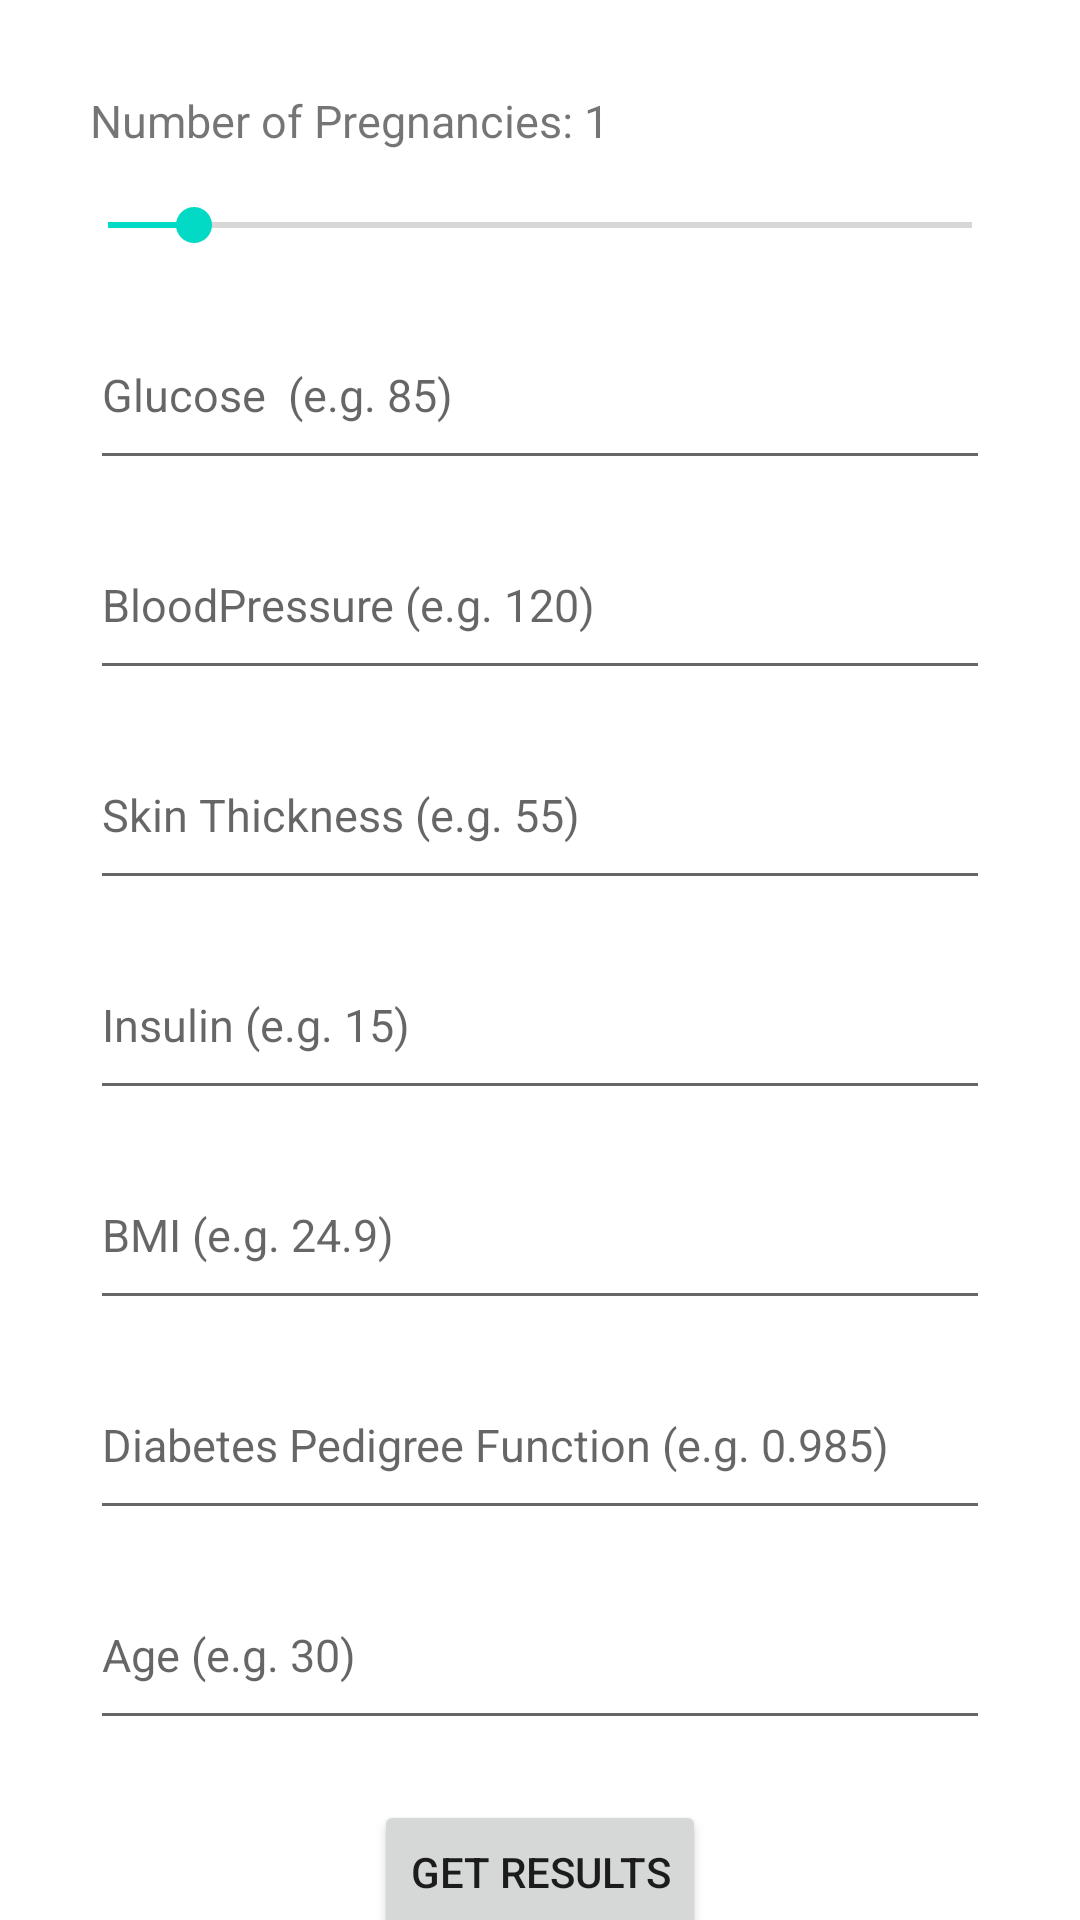

The Android layout XML behind this screen, and the referenced resources:
<!-- AndroidManifest.xml: application theme Theme.DetectWell -->
<!-- res/layout/fragment_diabetes.xml -->
<?xml version="1.0" encoding="utf-8"?>
<androidx.core.widget.NestedScrollView xmlns:android="http://schemas.android.com/apk/res/android"
    xmlns:tools="http://schemas.android.com/tools"
    android:layout_width="match_parent"
    android:layout_height="match_parent"
    tools:context=".ui.diabetes.Diabetes">


    <LinearLayout
        android:layout_width="match_parent"
        android:layout_height="match_parent"
        android:orientation="vertical"
        android:paddingVertical="30dp"
        android:paddingHorizontal="20dp"

        android:gravity="center_horizontal">

        <TextView
            android:id="@+id/value_text_pregnancy"
            android:layout_width="300dp"
            android:layout_height="30dp"
            android:text="Number of Pregnancies: 1"
            android:textSize="15sp"
            android:gravity="start"/>

        <SeekBar
            android:id="@+id/slider_pregnancies"
            android:layout_width="320dp"
            android:layout_height="30dp"
            android:max="10"
            android:progress="1"/>

        <EditText
            android:id="@+id/glucose"
            android:layout_width="300dp"
            android:layout_height="60dp"
            android:textSize="15sp"
            android:hint="Glucose  (e.g. 85)"
            android:inputType="number"
            android:layout_marginTop="10dp">

        </EditText>
        <EditText
            android:id="@+id/blood_pressure"
            android:layout_width="300dp"
            android:layout_height="60dp"
            android:textSize="15sp"
            android:hint="BloodPressure (e.g. 120)"
            android:inputType="number"
            android:layout_marginTop="10dp">

        </EditText>
        <EditText
            android:id="@+id/skin_thikness"
            android:layout_width="300dp"
            android:layout_height="60dp"
            android:textSize="15sp"
            android:hint="Skin Thickness (e.g. 55)"
            android:inputType="number"
            android:layout_marginTop="10dp">

        </EditText>
        <EditText
            android:id="@+id/insulin"
            android:layout_width="300dp"
            android:layout_height="60dp"
            android:textSize="15sp"
            android:hint="Insulin (e.g. 15)"
            android:inputType="number"
            android:layout_marginTop="10dp">

        </EditText>
        <EditText
            android:id="@+id/bmi"
            android:layout_width="300dp"
            android:layout_height="60dp"
            android:textSize="15sp"
            android:hint="BMI (e.g. 24.9)"
            android:inputType="numberDecimal"
            android:layout_marginTop="10dp">

        </EditText>
        <EditText
            android:id="@+id/pedigree_function"
            android:layout_width="300dp"
            android:layout_height="60dp"
            android:textSize="15sp"
            android:hint="Diabetes Pedigree Function (e.g. 0.985)"
            android:inputType="numberDecimal"
            android:layout_marginTop="10dp">

        </EditText>

        <EditText
            android:id="@+id/age"
            android:layout_width="300dp"
            android:layout_height="60dp"
            android:textSize="15sp"
            android:hint="Age (e.g. 30)"
            android:inputType="number"
            android:layout_marginTop="10dp">

        </EditText>


        <Button
            android:id="@+id/diabetes_btn_result"
            android:layout_width="wrap_content"
            android:layout_height="wrap_content"
            android:layout_marginVertical="20dp"
            android:drawableLeft="@drawable/baseline_assignment_24"
            android:text="Get Results">

        </Button>

        <ProgressBar
            android:layout_width="wrap_content"
            android:layout_height="wrap_content"
            android:id="@+id/progressbar"
            android:layout_gravity="center">

        </ProgressBar>

        <TextView
            android:id="@+id/diabetes_result_text"
            android:layout_width="320dp"
            android:layout_height="wrap_content"
            android:text="Your Results Will Be Displayed here"
            android:textSize="20sp"
            android:gravity="center"
            android:layout_marginTop="30dp">

        </TextView>


    </LinearLayout>
</androidx.core.widget.NestedScrollView>
<!-- resources referenced by this layout -->
<resources>
  <style name="Theme.DetectWell" parent="Theme.MaterialComponents.DayNight.DarkActionBar">
          
          <item name="colorPrimary">@color/purple_500</item>
          <item name="colorPrimaryVariant">@color/purple_700</item>
          <item name="colorOnPrimary">@color/white</item>
          
          <item name="colorSecondary">@color/teal_200</item>
          <item name="colorSecondaryVariant">@color/teal_700</item>
          <item name="colorOnSecondary">@color/black</item>
          
          <item name="android:statusBarColor">?attr/colorPrimaryVariant</item>
          
      </style>
  <color name="purple_500">#FF6200EE</color>
  <color name="purple_700">#FF3700B3</color>
  <color name="white">#FFFFFFFF</color>
  <color name="teal_200">#FF03DAC5</color>
  <color name="teal_700">#FF018786</color>
  <color name="black">#FF000000</color>
</resources>
